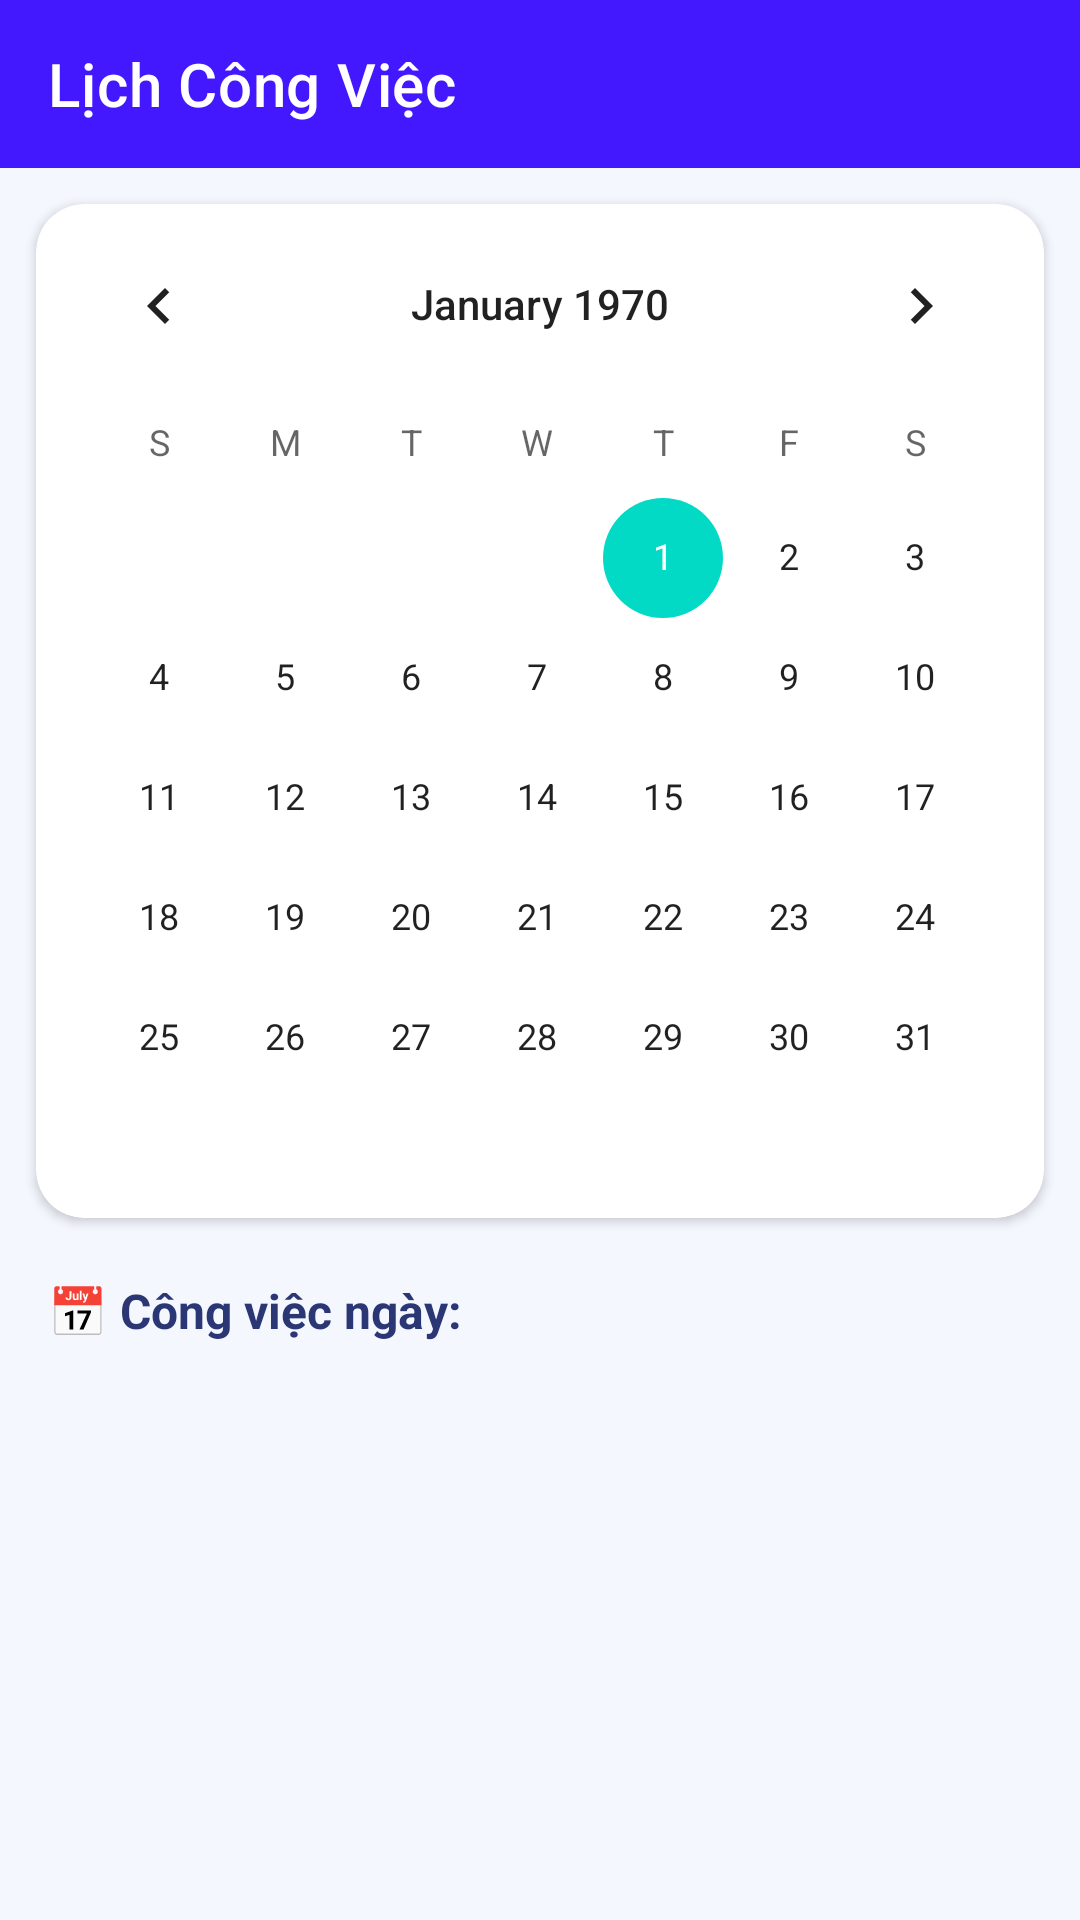

Write the Android layout XML for this screen, with the resource values it uses.
<!-- AndroidManifest.xml: application theme Theme.QuanLyCongViecCaNhan -->
<!-- res/layout/activity_calendar.xml -->
<?xml version="1.0" encoding="utf-8"?>
<LinearLayout
    xmlns:android="http://schemas.android.com/apk/res/android"
    xmlns:app="http://schemas.android.com/apk/res-auto"
    android:layout_width="match_parent"
    android:layout_height="match_parent"
    android:orientation="vertical"
    android:background="#F4F7FE"
    android:fitsSystemWindows="true">

    <androidx.appcompat.widget.Toolbar
        android:id="@+id/toolbarCalendar"
        android:layout_width="match_parent"
        android:layout_height="?attr/actionBarSize"
        android:background="#4318FF"
        app:title="Lịch Công Việc"
        app:titleTextColor="#FFFFFF" />

    <com.google.android.material.card.MaterialCardView
        android:layout_width="match_parent"
        android:layout_height="wrap_content"
        android:layout_margin="12dp"
        app:cardCornerRadius="16dp"
        app:cardElevation="2dp"
        app:strokeWidth="0dp"
        app:cardBackgroundColor="#FFFFFF">

        <CalendarView
            android:id="@+id/calendarView"
            android:layout_width="match_parent"
            android:layout_height="wrap_content"
            android:focusedMonthDateColor="#4318FF"
            android:selectedWeekBackgroundColor="#E0E7FF" />
    </com.google.android.material.card.MaterialCardView>

    <TextView
        android:id="@+id/tvSelectedDateTitle"
        android:layout_width="match_parent"
        android:layout_height="wrap_content"
        android:text="📅 Công việc ngày:"
        android:textSize="16sp"
        android:textStyle="bold"
        android:textColor="#2B3674"
        android:paddingHorizontal="16dp"
        android:paddingTop="8dp"
        android:paddingBottom="4dp"/>

    <androidx.constraintlayout.widget.ConstraintLayout
        android:layout_width="match_parent"
        android:layout_height="match_parent">

        <androidx.recyclerview.widget.RecyclerView
            android:id="@+id/rvCalendarTasks"
            android:layout_width="match_parent"
            android:layout_height="match_parent"
            android:paddingHorizontal="12dp"
            android:paddingTop="8dp"
            android:paddingBottom="16dp"
            android:clipToPadding="false"/>

        <LinearLayout
            android:id="@+id/layoutCalendarEmpty"
            android:layout_width="wrap_content"
            android:layout_height="wrap_content"
            android:orientation="vertical"
            android:gravity="center"
            android:visibility="gone"
            app:layout_constraintTop_toTopOf="parent"
            app:layout_constraintBottom_toBottomOf="parent"
            app:layout_constraintStart_toStartOf="parent"
            app:layout_constraintEnd_toEndOf="parent">

            <ImageView
                android:layout_width="64dp"
                android:layout_height="64dp"
                android:src="@android:drawable/ic_menu_today"
                app:tint="#A3AED0"/>

            <TextView
                android:layout_width="wrap_content"
                android:layout_height="wrap_content"
                android:text="Không có công việc nào trong ngày này"
                android:textColor="#A3AED0"
                android:textSize="14sp"
                android:layout_marginTop="8dp"/>
        </LinearLayout>
    </androidx.constraintlayout.widget.ConstraintLayout>
</LinearLayout>
<!-- resources referenced by this layout -->
<resources>
  <style name="Theme.QuanLyCongViecCaNhan" parent="Base.Theme.QuanLyCongViecCaNhan" />
  <style name="Base.Theme.QuanLyCongViecCaNhan" parent="Theme.MaterialComponents.DayNight.NoActionBar">
          
          
      </style>
</resources>
